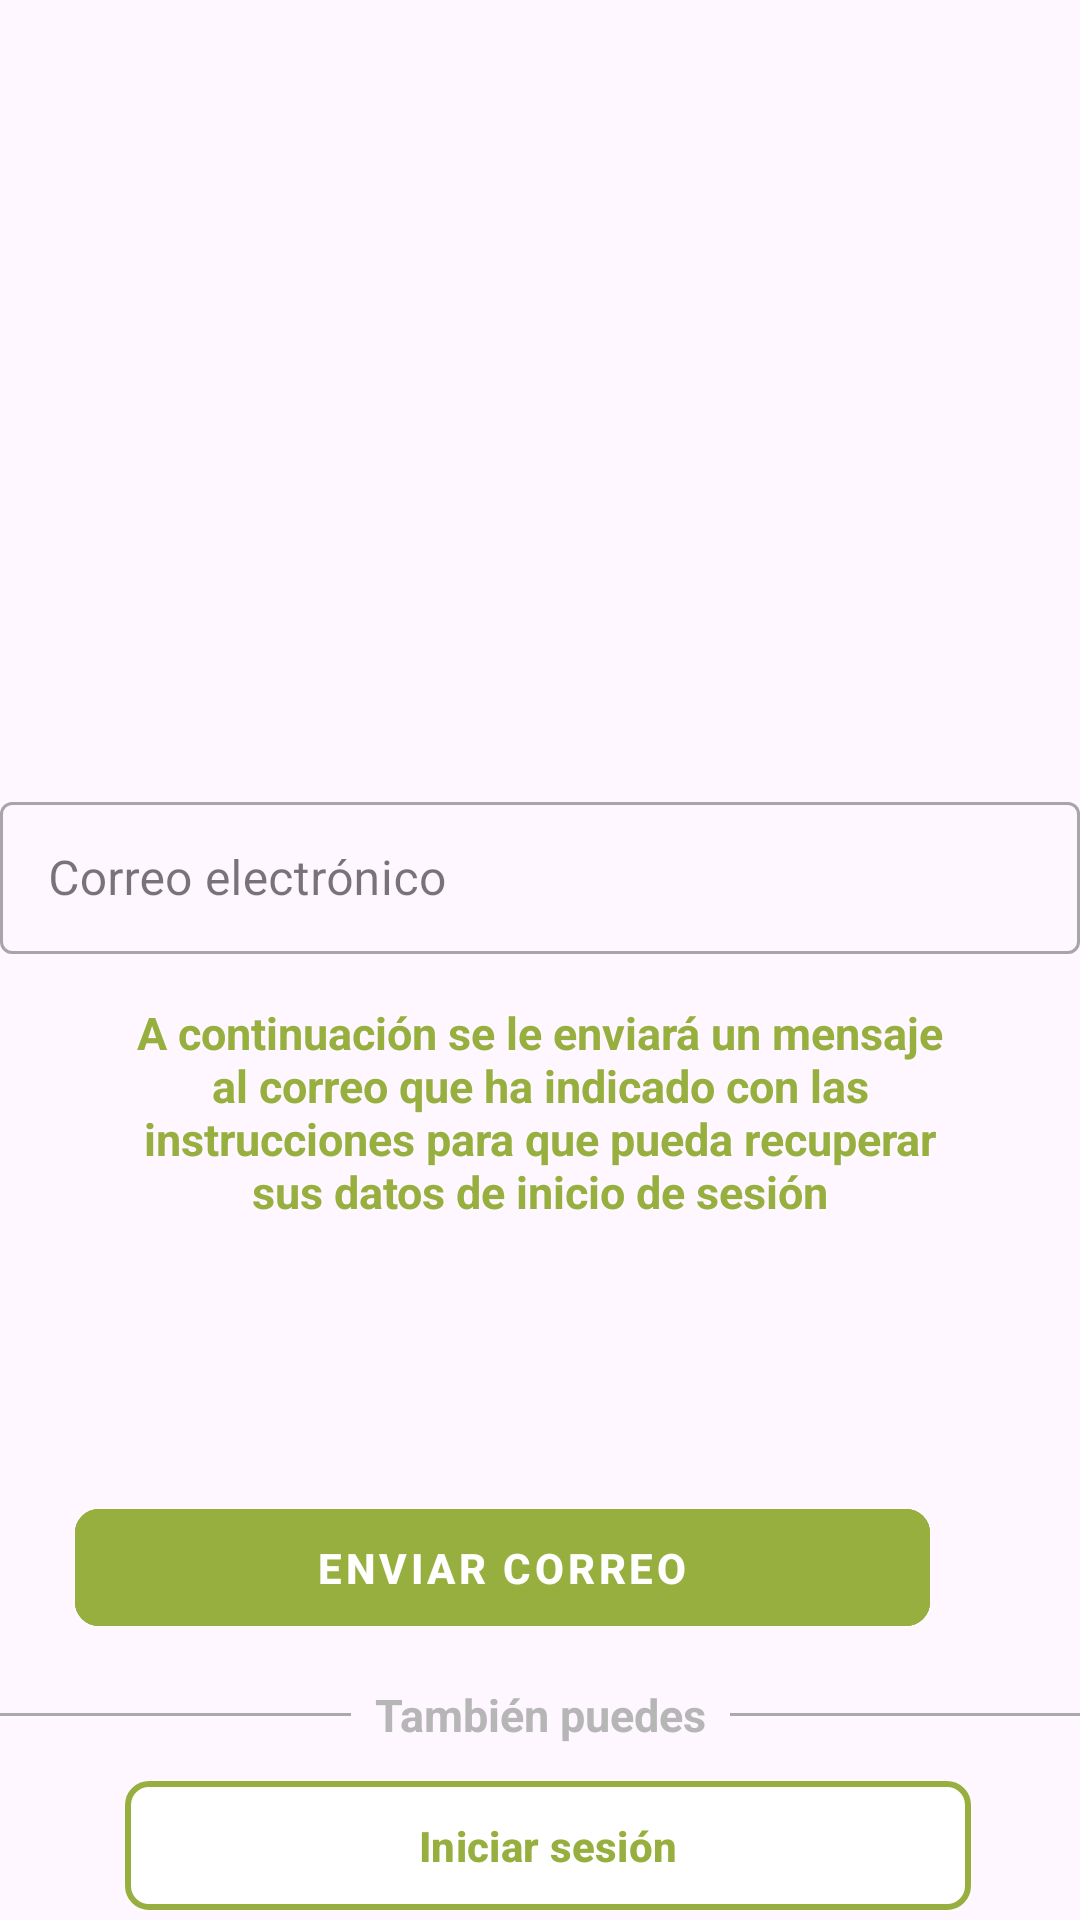

Write the Android layout XML for this screen, with the resource values it uses.
<!-- AndroidManifest.xml: application theme Theme.ViewNext -->
<!-- res/layout/forgot_password.xml -->
<?xml version="1.0" encoding="utf-8"?>
<androidx.constraintlayout.widget.ConstraintLayout xmlns:android="http://schemas.android.com/apk/res/android"
    xmlns:app="http://schemas.android.com/apk/res-auto"
    xmlns:tools="http://schemas.android.com/tools"
    android:layout_width="match_parent"
    android:layout_height="match_parent"
    tools:context=".ui.Activity.Practicas.Practica1.ListaFacturas_Activity">


    <ImageView
        android:id="@+id/imageView"
        android:layout_width="204dp"
        android:layout_height="70dp"
        android:layout_marginTop="16dp"
        android:src="@drawable/ic_logo_iberdrola_cli"
        app:layout_constraintEnd_toEndOf="parent"
        app:layout_constraintHorizontal_bias="0.497"
        app:layout_constraintStart_toStartOf="parent"
        app:layout_constraintTop_toTopOf="parent" />


    <com.google.android.material.textfield.TextInputLayout
        android:id="@+id/textInputLayoutCorreo"
        style="@style/Widget.MaterialComponents.TextInputLayout.OutlinedBox"
        android:layout_width="360dp"
        android:layout_height="56dp"
        android:layout_marginTop="176dp"
        android:hint="@string/txt_correo_electr_nico"
        app:layout_constraintEnd_toEndOf="parent"
        app:layout_constraintStart_toStartOf="parent"
        app:layout_constraintTop_toBottomOf="@id/imageView">

        <com.google.android.material.textfield.TextInputEditText
            android:id="@+id/editTextCorreo"
            android:layout_width="match_parent"
            android:layout_height="wrap_content"
            android:inputType="text" />
    </com.google.android.material.textfield.TextInputLayout>


    <TextView
        android:id="@+id/textViewOlvidadoDatos"
        android:layout_width="274dp"
        android:layout_height="98dp"
        android:layout_marginTop="16dp"
        android:gravity="center_horizontal"
        android:text="@string/txt_mensaje_info"
        android:textColor="@color/verdePistacho"
        android:textStyle="bold"
        android:textSize="15sp"

        app:layout_constraintEnd_toEndOf="parent"
        app:layout_constraintStart_toStartOf="parent"
        app:layout_constraintTop_toBottomOf="@id/textInputLayoutCorreo"
        app:layout_constraintVertical_bias="0.223" />

    <com.google.android.material.button.MaterialButton
        android:id="@+id/enviarCorreo"
        style="@style/Widget.MaterialComponents.Button.TextButton"
        android:layout_width="285dp"
        android:layout_height="51dp"
        android:layout_marginEnd="50dp"
        android:layout_marginBottom="92dp"
        android:backgroundTint="@color/verdePistacho"
        android:text="@string/btn_enviar_correo"
        android:textColor="@color/white"
        android:textStyle="bold"
        app:cornerRadius="8dp"
        app:layout_constraintBottom_toBottomOf="parent"
        app:layout_constraintEnd_toEndOf="parent"
        app:layout_constraintHorizontal_bias="1.0"
        app:layout_constraintStart_toStartOf="parent"
        app:rippleColor="@color/white"
        app:strokeColor="@color/verdePistacho"
        app:strokeWidth="2dp" />

    <LinearLayout
        android:id="@+id/linearLayoutO"
        android:layout_width="wrap_content"
        android:layout_height="wrap_content"
        android:gravity="center"
        app:layout_constraintBottom_toBottomOf="parent"
        app:layout_constraintEnd_toEndOf="parent"
        app:layout_constraintHorizontal_bias="0.0"
        app:layout_constraintStart_toStartOf="parent"
        app:layout_constraintTop_toTopOf="parent"
        app:layout_constraintVertical_bias="0.906">


        <View
            android:layout_width="0dp"
            android:layout_height="1dp"
            android:layout_weight="1"
            android:background="@android:color/darker_gray" />


        <TextView
            android:layout_width="wrap_content"
            android:layout_height="wrap_content"
            android:layout_marginStart="8dp"
            android:layout_marginEnd="8dp"
            android:text="@string/txt_tambi_n_puedes"
            android:textSize="15sp"
            android:textStyle="bold"
            android:textColor="#B6B6B6"
            />


        <View
            android:layout_width="0dp"
            android:layout_height="1dp"
            android:layout_weight="1"
            android:background="@android:color/darker_gray" />

    </LinearLayout>

    <com.google.android.material.button.MaterialButton
        android:id="@+id/botonLogIn"
        android:layout_width="282dp"
        android:layout_height="51dp"
        android:layout_marginTop="8dp"
        android:backgroundTint="@color/white"
        android:text="@string/txt_iniciar_sesi_n"
        android:textColor="@color/verdePistacho"
        android:textStyle="bold"
        app:cornerRadius="8dp"
        app:layout_constraintEnd_toEndOf="parent"
        app:layout_constraintHorizontal_bias="0.534"
        app:layout_constraintStart_toStartOf="parent"
        app:layout_constraintTop_toBottomOf="@+id/linearLayoutO"
        app:rippleColor="@color/verdePistacho"
        app:strokeColor="@color/verdePistacho"
        app:strokeWidth="2dp" />


</androidx.constraintlayout.widget.ConstraintLayout>
<!-- resources referenced by this layout -->
<resources>
  <color name="verdePistacho">#97AF3F</color>
  <color name="white">#FFFFFFFF</color>
  <string name="btn_enviar_correo">Enviar correo</string>
  <string name="txt_correo_electr_nico">Correo electrónico</string>
  <string name="txt_iniciar_sesi_n">Iniciar sesión</string>
  <string name="txt_mensaje_info">A continuación se le enviará un mensaje al correo que ha indicado con las instrucciones para que pueda recuperar sus datos de inicio de sesión</string>
  <string name="txt_tambi_n_puedes">También puedes</string>
  <style name="Theme.ViewNext" parent="Base.Theme.ViewNext" />
  <style name="Base.Theme.ViewNext" parent="Theme.Material3.DayNight.NoActionBar">
         <item name="colorPrimary">@color/verdePistacho</item>
      </style>
</resources>
